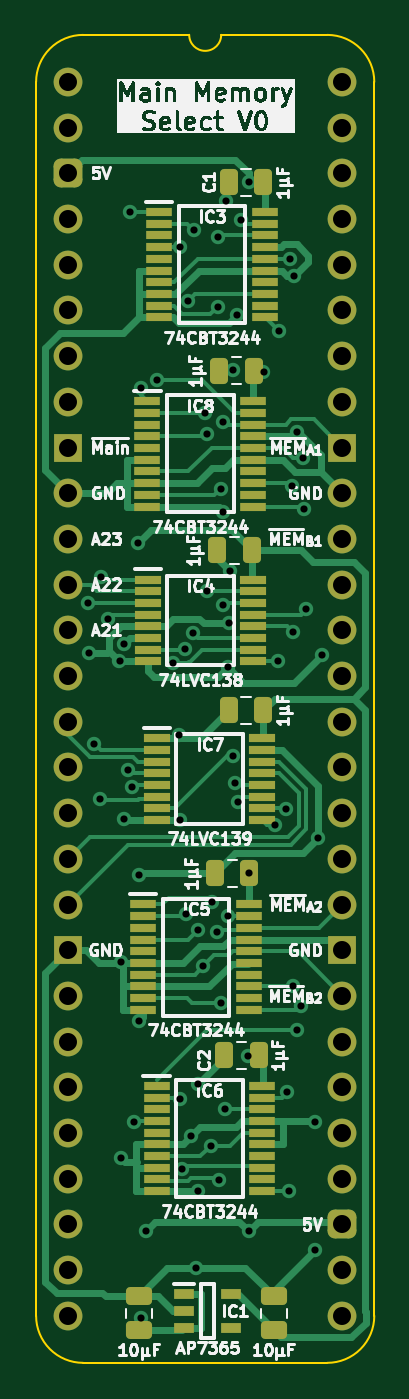
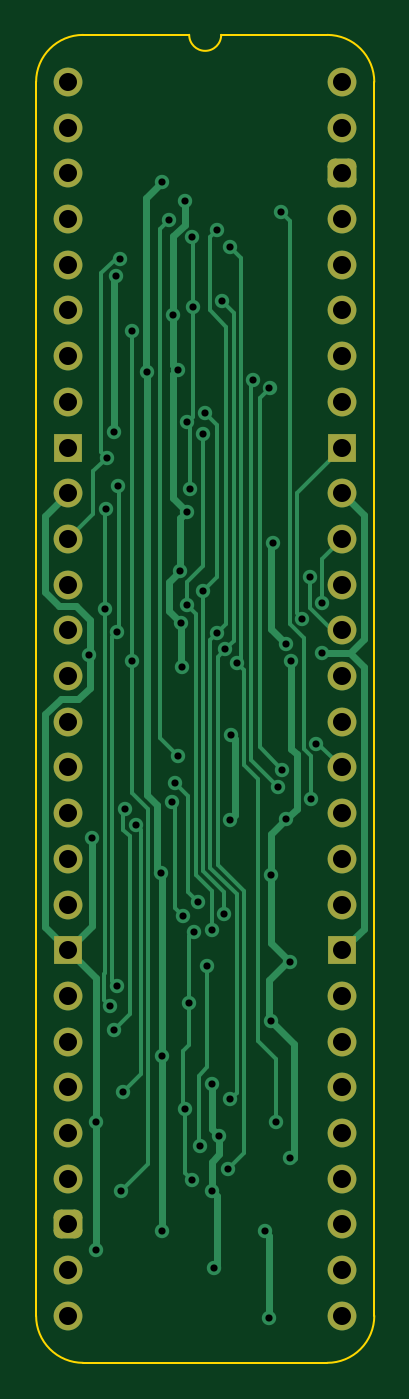
Circuit board: 11 layer files. Board 18.8 x 73.8 mm.
- bottom_copper: Main Memory Select-B_Cu.gbl (20360 bytes)
- bottom_mask: Main Memory Select-B_Mask.gbs (2535 bytes)
- paste: Main Memory Select-B_Paste.gbp (474 bytes)
- bottom_silk: Main Memory Select-B_Silkscreen.gbo (475 bytes)
- outline: Main Memory Select-Edge_Cuts.gm1 (1110 bytes)
- top_copper: Main Memory Select-F_Cu.gtl (38393 bytes)
- top_mask: Main Memory Select-F_Mask.gts (6445 bytes)
- paste: Main Memory Select-F_Paste.gtp (4947 bytes)
- top_silk: Main Memory Select-F_Silkscreen.gto (102771 bytes)
- drill: Main Memory Select-NPTH.drl (277 bytes)
- drill: Main Memory Select-PTH.drl (2436 bytes)

=== bottom_copper: Main Memory Select-B_Cu.gbl (20360 bytes, source omitted) ===
=== bottom_mask: Main Memory Select-B_Mask.gbs (2535 bytes, source withheld) ===
=== paste: Main Memory Select-B_Paste.gbp ===
%TF.GenerationSoftware,KiCad,Pcbnew,8.0.7*%
%TF.CreationDate,2025-01-03T18:39:04+02:00*%
%TF.ProjectId,Main Memory Select,4d61696e-204d-4656-9d6f-72792053656c,V0*%
%TF.SameCoordinates,Original*%
%TF.FileFunction,Paste,Bot*%
%TF.FilePolarity,Positive*%
%FSLAX46Y46*%
G04 Gerber Fmt 4.6, Leading zero omitted, Abs format (unit mm)*
G04 Created by KiCad (PCBNEW 8.0.7) date 2025-01-03 18:39:04*
%MOMM*%
%LPD*%
G01*
G04 APERTURE LIST*
G04 APERTURE END LIST*
M02*

=== bottom_silk: Main Memory Select-B_Silkscreen.gbo ===
%TF.GenerationSoftware,KiCad,Pcbnew,8.0.7*%
%TF.CreationDate,2025-01-03T18:39:04+02:00*%
%TF.ProjectId,Main Memory Select,4d61696e-204d-4656-9d6f-72792053656c,V0*%
%TF.SameCoordinates,Original*%
%TF.FileFunction,Legend,Bot*%
%TF.FilePolarity,Positive*%
%FSLAX46Y46*%
G04 Gerber Fmt 4.6, Leading zero omitted, Abs format (unit mm)*
G04 Created by KiCad (PCBNEW 8.0.7) date 2025-01-03 18:39:04*
%MOMM*%
%LPD*%
G01*
G04 APERTURE LIST*
G04 APERTURE END LIST*
M02*

=== outline: Main Memory Select-Edge_Cuts.gm1 ===
%TF.GenerationSoftware,KiCad,Pcbnew,8.0.7*%
%TF.CreationDate,2025-01-03T18:39:04+02:00*%
%TF.ProjectId,Main Memory Select,4d61696e-204d-4656-9d6f-72792053656c,V0*%
%TF.SameCoordinates,Original*%
%TF.FileFunction,Profile,NP*%
%FSLAX46Y46*%
G04 Gerber Fmt 4.6, Leading zero omitted, Abs format (unit mm)*
G04 Created by KiCad (PCBNEW 8.0.7) date 2025-01-03 18:39:04*
%MOMM*%
%LPD*%
G01*
G04 APERTURE LIST*
%TA.AperFunction,Profile*%
%ADD10C,0.100000*%
%TD*%
G04 APERTURE END LIST*
D10*
%TO.C,J1*%
X-1778000Y-68580000D02*
X-1778000Y0D01*
X6731000Y2616200D02*
X835732Y2613732D01*
X14404267Y2613733D02*
X8509000Y2616200D01*
X14404268Y-71193732D02*
X835733Y-71193733D01*
X17018000Y-68580000D02*
X17017999Y1D01*
X-1778000Y0D02*
G75*
G02*
X835732Y2613732I2613731J1D01*
G01*
X835733Y-71193733D02*
G75*
G02*
X-1778000Y-68580000I-6J2613727D01*
G01*
X8509000Y2616200D02*
G75*
G02*
X6731000Y2616200I-889000J0D01*
G01*
X14404267Y2613733D02*
G75*
G02*
X17017993Y1I-7J-2613733D01*
G01*
X17018000Y-68580000D02*
G75*
G02*
X14404268Y-71193730I-2613730J0D01*
G01*
%TD*%
M02*

=== top_copper: Main Memory Select-F_Cu.gtl (38393 bytes, source omitted) ===
=== top_mask: Main Memory Select-F_Mask.gts ===
%TF.GenerationSoftware,KiCad,Pcbnew,8.0.7*%
%TF.CreationDate,2025-01-03T18:39:04+02:00*%
%TF.ProjectId,Main Memory Select,4d61696e-204d-4656-9d6f-72792053656c,V0*%
%TF.SameCoordinates,Original*%
%TF.FileFunction,Soldermask,Top*%
%TF.FilePolarity,Negative*%
%FSLAX46Y46*%
G04 Gerber Fmt 4.6, Leading zero omitted, Abs format (unit mm)*
G04 Created by KiCad (PCBNEW 8.0.7) date 2025-01-03 18:39:04*
%MOMM*%
%LPD*%
G01*
G04 APERTURE LIST*
G04 Aperture macros list*
%AMRoundRect*
0 Rectangle with rounded corners*
0 $1 Rounding radius*
0 $2 $3 $4 $5 $6 $7 $8 $9 X,Y pos of 4 corners*
0 Add a 4 corners polygon primitive as box body*
4,1,4,$2,$3,$4,$5,$6,$7,$8,$9,$2,$3,0*
0 Add four circle primitives for the rounded corners*
1,1,$1+$1,$2,$3*
1,1,$1+$1,$4,$5*
1,1,$1+$1,$6,$7*
1,1,$1+$1,$8,$9*
0 Add four rect primitives between the rounded corners*
20,1,$1+$1,$2,$3,$4,$5,0*
20,1,$1+$1,$4,$5,$6,$7,0*
20,1,$1+$1,$6,$7,$8,$9,0*
20,1,$1+$1,$8,$9,$2,$3,0*%
G04 Aperture macros list end*
%ADD10RoundRect,0.250000X0.475000X-0.250000X0.475000X0.250000X-0.475000X0.250000X-0.475000X-0.250000X0*%
%ADD11R,1.450000X0.450000*%
%ADD12R,1.150000X0.600000*%
%ADD13RoundRect,0.250000X0.250000X0.475000X-0.250000X0.475000X-0.250000X-0.475000X0.250000X-0.475000X0*%
%ADD14R,1.475000X0.450000*%
%ADD15C,1.600000*%
%ADD16O,1.600000X1.600000*%
%ADD17RoundRect,0.400000X-0.400000X-0.400000X0.400000X-0.400000X0.400000X0.400000X-0.400000X0.400000X0*%
%ADD18R,1.600000X1.600000*%
G04 APERTURE END LIST*
D10*
%TO.C,C10*%
X3937000Y-69387000D03*
X3937000Y-67487000D03*
%TD*%
D11*
%TO.C,IC7*%
X4949000Y-36471000D03*
X4949000Y-37121000D03*
X4949000Y-37771000D03*
X4949000Y-38421000D03*
X4949000Y-39071000D03*
X4949000Y-39721000D03*
X4949000Y-40371000D03*
X4949000Y-41021000D03*
X10799000Y-41021000D03*
X10799000Y-40371000D03*
X10799000Y-39721000D03*
X10799000Y-39071000D03*
X10799000Y-38421000D03*
X10799000Y-37771000D03*
X10799000Y-37121000D03*
X10799000Y-36471000D03*
%TD*%
D12*
%TO.C,IC1*%
X6447000Y-67376000D03*
X6447000Y-68326000D03*
X6447000Y-69276000D03*
X9047000Y-69276000D03*
X9047000Y-67376000D03*
%TD*%
D13*
%TO.C,C1*%
X10840000Y-5588000D03*
X8940000Y-5588000D03*
%TD*%
%TO.C,C3*%
X10315000Y-16051000D03*
X8415000Y-16051000D03*
%TD*%
D14*
%TO.C,IC3*%
X5063000Y-7235000D03*
X5063000Y-7885000D03*
X5063000Y-8535000D03*
X5063000Y-9185000D03*
X5063000Y-9835000D03*
X5063000Y-10485000D03*
X5063000Y-11135000D03*
X5063000Y-11785000D03*
X5063000Y-12435000D03*
X5063000Y-13085000D03*
X10939000Y-13085000D03*
X10939000Y-12435000D03*
X10939000Y-11785000D03*
X10939000Y-11135000D03*
X10939000Y-10485000D03*
X10939000Y-9835000D03*
X10939000Y-9185000D03*
X10939000Y-8535000D03*
X10939000Y-7885000D03*
X10939000Y-7235000D03*
%TD*%
D15*
%TO.C,J1*%
X0Y0D03*
D16*
X0Y-2540000D03*
D17*
X0Y-5080000D03*
D16*
X0Y-7620000D03*
X0Y-10160000D03*
X0Y-12700000D03*
X0Y-15240000D03*
X0Y-17780000D03*
D18*
X0Y-20320000D03*
D15*
X0Y-22860000D03*
X0Y-25400000D03*
D16*
X0Y-27940000D03*
X0Y-30480000D03*
X0Y-33020000D03*
X0Y-35560000D03*
X0Y-38100000D03*
X0Y-40640000D03*
X0Y-43180000D03*
D15*
X0Y-45720000D03*
D18*
X0Y-48260000D03*
D16*
X0Y-50800000D03*
X0Y-53340000D03*
X0Y-55880000D03*
X0Y-58420000D03*
X0Y-60960000D03*
X0Y-63500000D03*
X0Y-66040000D03*
X0Y-68580000D03*
X15240000Y-68580000D03*
X15240000Y-66040000D03*
D17*
X15240000Y-63500000D03*
D16*
X15240000Y-60960000D03*
X15240000Y-58420000D03*
X15240000Y-55880000D03*
X15240000Y-53340000D03*
X15240000Y-50800000D03*
D18*
X15240000Y-48260000D03*
D15*
X15240000Y-45720000D03*
D16*
X15240000Y-43180000D03*
X15240000Y-40640000D03*
X15240000Y-38100000D03*
X15240000Y-35560000D03*
X15240000Y-33020000D03*
X15240000Y-30480000D03*
X15240000Y-27940000D03*
D15*
X15240000Y-25400000D03*
X15240000Y-22860000D03*
D18*
X15240000Y-20320000D03*
D16*
X15240000Y-17780000D03*
X15240000Y-15240000D03*
X15240000Y-12700000D03*
X15240000Y-10160000D03*
X15240000Y-7620000D03*
X15240000Y-5080000D03*
X15240000Y-2540000D03*
X15240000Y0D03*
%TD*%
D13*
%TO.C,C5*%
X10201000Y-26035000D03*
X8301000Y-26035000D03*
%TD*%
%TO.C,C2*%
X10586000Y-54102000D03*
X8686000Y-54102000D03*
%TD*%
D10*
%TO.C,C11*%
X11430000Y-69387000D03*
X11430000Y-67487000D03*
%TD*%
D14*
%TO.C,IC6*%
X4919000Y-55798325D03*
X4919000Y-56448325D03*
X4919000Y-57098325D03*
X4919000Y-57748325D03*
X4919000Y-58398325D03*
X4919000Y-59048325D03*
X4919000Y-59698325D03*
X4919000Y-60348325D03*
X4919000Y-60998325D03*
X4919000Y-61648325D03*
X10795000Y-61648325D03*
X10795000Y-60998325D03*
X10795000Y-60348325D03*
X10795000Y-59698325D03*
X10795000Y-59048325D03*
X10795000Y-58398325D03*
X10795000Y-57748325D03*
X10795000Y-57098325D03*
X10795000Y-56448325D03*
X10795000Y-55798325D03*
%TD*%
D13*
%TO.C,C12*%
X10840000Y-34925000D03*
X8940000Y-34925000D03*
%TD*%
D11*
%TO.C,IC4*%
X4437000Y-27659000D03*
X4437000Y-28309000D03*
X4437000Y-28959000D03*
X4437000Y-29609000D03*
X4437000Y-30259000D03*
X4437000Y-30909000D03*
X4437000Y-31559000D03*
X4437000Y-32209000D03*
X10287000Y-32209000D03*
X10287000Y-31559000D03*
X10287000Y-30909000D03*
X10287000Y-30259000D03*
X10287000Y-29609000D03*
X10287000Y-28959000D03*
X10287000Y-28309000D03*
X10287000Y-27659000D03*
%TD*%
D13*
%TO.C,C9*%
X10078000Y-43994000D03*
X8178000Y-43994000D03*
%TD*%
D14*
%TO.C,IC5*%
X4174000Y-45716000D03*
X4174000Y-46366000D03*
X4174000Y-47016000D03*
X4174000Y-47666000D03*
X4174000Y-48316000D03*
X4174000Y-48966000D03*
X4174000Y-49616000D03*
X4174000Y-50266000D03*
X4174000Y-50916000D03*
X4174000Y-51566000D03*
X10050000Y-51566000D03*
X10050000Y-50916000D03*
X10050000Y-50266000D03*
X10050000Y-49616000D03*
X10050000Y-48966000D03*
X10050000Y-48316000D03*
X10050000Y-47666000D03*
X10050000Y-47016000D03*
X10050000Y-46366000D03*
X10050000Y-45716000D03*
%TD*%
%TO.C,IC8*%
X4411000Y-17750000D03*
X4411000Y-18400000D03*
X4411000Y-19050000D03*
X4411000Y-19700000D03*
X4411000Y-20350000D03*
X4411000Y-21000000D03*
X4411000Y-21650000D03*
X4411000Y-22300000D03*
X4411000Y-22950000D03*
X4411000Y-23600000D03*
X10287000Y-23600000D03*
X10287000Y-22950000D03*
X10287000Y-22300000D03*
X10287000Y-21650000D03*
X10287000Y-21000000D03*
X10287000Y-20350000D03*
X10287000Y-19700000D03*
X10287000Y-19050000D03*
X10287000Y-18400000D03*
X10287000Y-17750000D03*
%TD*%
M02*

=== paste: Main Memory Select-F_Paste.gtp ===
%TF.GenerationSoftware,KiCad,Pcbnew,8.0.7*%
%TF.CreationDate,2025-01-03T18:39:04+02:00*%
%TF.ProjectId,Main Memory Select,4d61696e-204d-4656-9d6f-72792053656c,V0*%
%TF.SameCoordinates,Original*%
%TF.FileFunction,Paste,Top*%
%TF.FilePolarity,Positive*%
%FSLAX46Y46*%
G04 Gerber Fmt 4.6, Leading zero omitted, Abs format (unit mm)*
G04 Created by KiCad (PCBNEW 8.0.7) date 2025-01-03 18:39:04*
%MOMM*%
%LPD*%
G01*
G04 APERTURE LIST*
G04 Aperture macros list*
%AMRoundRect*
0 Rectangle with rounded corners*
0 $1 Rounding radius*
0 $2 $3 $4 $5 $6 $7 $8 $9 X,Y pos of 4 corners*
0 Add a 4 corners polygon primitive as box body*
4,1,4,$2,$3,$4,$5,$6,$7,$8,$9,$2,$3,0*
0 Add four circle primitives for the rounded corners*
1,1,$1+$1,$2,$3*
1,1,$1+$1,$4,$5*
1,1,$1+$1,$6,$7*
1,1,$1+$1,$8,$9*
0 Add four rect primitives between the rounded corners*
20,1,$1+$1,$2,$3,$4,$5,0*
20,1,$1+$1,$4,$5,$6,$7,0*
20,1,$1+$1,$6,$7,$8,$9,0*
20,1,$1+$1,$8,$9,$2,$3,0*%
G04 Aperture macros list end*
%ADD10RoundRect,0.250000X0.475000X-0.250000X0.475000X0.250000X-0.475000X0.250000X-0.475000X-0.250000X0*%
%ADD11R,1.450000X0.450000*%
%ADD12R,1.150000X0.600000*%
%ADD13RoundRect,0.250000X0.250000X0.475000X-0.250000X0.475000X-0.250000X-0.475000X0.250000X-0.475000X0*%
%ADD14R,1.475000X0.450000*%
G04 APERTURE END LIST*
D10*
%TO.C,C10*%
X3937000Y-69387000D03*
X3937000Y-67487000D03*
%TD*%
D11*
%TO.C,IC7*%
X4949000Y-36471000D03*
X4949000Y-37121000D03*
X4949000Y-37771000D03*
X4949000Y-38421000D03*
X4949000Y-39071000D03*
X4949000Y-39721000D03*
X4949000Y-40371000D03*
X4949000Y-41021000D03*
X10799000Y-41021000D03*
X10799000Y-40371000D03*
X10799000Y-39721000D03*
X10799000Y-39071000D03*
X10799000Y-38421000D03*
X10799000Y-37771000D03*
X10799000Y-37121000D03*
X10799000Y-36471000D03*
%TD*%
D12*
%TO.C,IC1*%
X6447000Y-67376000D03*
X6447000Y-68326000D03*
X6447000Y-69276000D03*
X9047000Y-69276000D03*
X9047000Y-67376000D03*
%TD*%
D13*
%TO.C,C1*%
X10840000Y-5588000D03*
X8940000Y-5588000D03*
%TD*%
%TO.C,C3*%
X10315000Y-16051000D03*
X8415000Y-16051000D03*
%TD*%
D14*
%TO.C,IC3*%
X5063000Y-7235000D03*
X5063000Y-7885000D03*
X5063000Y-8535000D03*
X5063000Y-9185000D03*
X5063000Y-9835000D03*
X5063000Y-10485000D03*
X5063000Y-11135000D03*
X5063000Y-11785000D03*
X5063000Y-12435000D03*
X5063000Y-13085000D03*
X10939000Y-13085000D03*
X10939000Y-12435000D03*
X10939000Y-11785000D03*
X10939000Y-11135000D03*
X10939000Y-10485000D03*
X10939000Y-9835000D03*
X10939000Y-9185000D03*
X10939000Y-8535000D03*
X10939000Y-7885000D03*
X10939000Y-7235000D03*
%TD*%
D13*
%TO.C,C5*%
X10201000Y-26035000D03*
X8301000Y-26035000D03*
%TD*%
%TO.C,C2*%
X10586000Y-54102000D03*
X8686000Y-54102000D03*
%TD*%
D10*
%TO.C,C11*%
X11430000Y-69387000D03*
X11430000Y-67487000D03*
%TD*%
D14*
%TO.C,IC6*%
X4919000Y-55798325D03*
X4919000Y-56448325D03*
X4919000Y-57098325D03*
X4919000Y-57748325D03*
X4919000Y-58398325D03*
X4919000Y-59048325D03*
X4919000Y-59698325D03*
X4919000Y-60348325D03*
X4919000Y-60998325D03*
X4919000Y-61648325D03*
X10795000Y-61648325D03*
X10795000Y-60998325D03*
X10795000Y-60348325D03*
X10795000Y-59698325D03*
X10795000Y-59048325D03*
X10795000Y-58398325D03*
X10795000Y-57748325D03*
X10795000Y-57098325D03*
X10795000Y-56448325D03*
X10795000Y-55798325D03*
%TD*%
D13*
%TO.C,C12*%
X10840000Y-34925000D03*
X8940000Y-34925000D03*
%TD*%
D11*
%TO.C,IC4*%
X4437000Y-27659000D03*
X4437000Y-28309000D03*
X4437000Y-28959000D03*
X4437000Y-29609000D03*
X4437000Y-30259000D03*
X4437000Y-30909000D03*
X4437000Y-31559000D03*
X4437000Y-32209000D03*
X10287000Y-32209000D03*
X10287000Y-31559000D03*
X10287000Y-30909000D03*
X10287000Y-30259000D03*
X10287000Y-29609000D03*
X10287000Y-28959000D03*
X10287000Y-28309000D03*
X10287000Y-27659000D03*
%TD*%
D13*
%TO.C,C9*%
X10078000Y-43994000D03*
X8178000Y-43994000D03*
%TD*%
D14*
%TO.C,IC5*%
X4174000Y-45716000D03*
X4174000Y-46366000D03*
X4174000Y-47016000D03*
X4174000Y-47666000D03*
X4174000Y-48316000D03*
X4174000Y-48966000D03*
X4174000Y-49616000D03*
X4174000Y-50266000D03*
X4174000Y-50916000D03*
X4174000Y-51566000D03*
X10050000Y-51566000D03*
X10050000Y-50916000D03*
X10050000Y-50266000D03*
X10050000Y-49616000D03*
X10050000Y-48966000D03*
X10050000Y-48316000D03*
X10050000Y-47666000D03*
X10050000Y-47016000D03*
X10050000Y-46366000D03*
X10050000Y-45716000D03*
%TD*%
%TO.C,IC8*%
X4411000Y-17750000D03*
X4411000Y-18400000D03*
X4411000Y-19050000D03*
X4411000Y-19700000D03*
X4411000Y-20350000D03*
X4411000Y-21000000D03*
X4411000Y-21650000D03*
X4411000Y-22300000D03*
X4411000Y-22950000D03*
X4411000Y-23600000D03*
X10287000Y-23600000D03*
X10287000Y-22950000D03*
X10287000Y-22300000D03*
X10287000Y-21650000D03*
X10287000Y-21000000D03*
X10287000Y-20350000D03*
X10287000Y-19700000D03*
X10287000Y-19050000D03*
X10287000Y-18400000D03*
X10287000Y-17750000D03*
%TD*%
M02*

=== top_silk: Main Memory Select-F_Silkscreen.gto (102771 bytes, source omitted) ===
=== drill: Main Memory Select-NPTH.drl ===
M48
; DRILL file {KiCad 8.0.7} date 2025-01-03T18:39:06+0200
; FORMAT={-:-/ absolute / inch / decimal}
; #@! TF.CreationDate,2025-01-03T18:39:06+02:00
; #@! TF.GenerationSoftware,Kicad,Pcbnew,8.0.7
; #@! TF.FileFunction,NonPlated,1,2,NPTH
FMAT,2
INCH
%
G90
G05
M30

=== drill: Main Memory Select-PTH.drl ===
M48
; DRILL file {KiCad 8.0.7} date 2025-01-03T18:39:06+0200
; FORMAT={-:-/ absolute / inch / decimal}
; #@! TF.CreationDate,2025-01-03T18:39:06+02:00
; #@! TF.GenerationSoftware,Kicad,Pcbnew,8.0.7
; #@! TF.FileFunction,Plated,1,2,PTH
FMAT,2
INCH
; #@! TA.AperFunction,Plated,PTH,ViaDrill
T1C0.0157
; #@! TA.AperFunction,Plated,PTH,ComponentDrill
T2C0.0394
%
G90
G05
T1
X0.0441Y-1.1393
X0.045Y-1.25
X0.0572Y-1.4478
X0.0689Y-1.5701
X0.0717Y-1.083
X0.0874Y-1.1746
X0.1125Y-1.2675
X0.115Y-1.925
X0.115Y-2.355
X0.1222Y-1.2294
X0.1225Y-1.6125
X0.1311Y-1.5048
X0.135Y-0.285
X0.1408Y-1.5429
X0.1443Y-2.2769
X0.1524Y-1.0096
X0.155Y-2.055
X0.1555Y-1.735
X0.1593Y-0.6704
X0.1595Y-2.7055
X0.17Y-2.515
X0.1944Y-0.6527
X0.2299Y-1.271
X0.2426Y-1.43
X0.2449Y-2.2262
X0.245Y-1.615
X0.2458Y-0.3608
X0.2493Y-2.3779
X0.2556Y-1.2412
X0.2583Y-1.8204
X0.2624Y-0.48
X0.2693Y-2.3069
X0.2738Y-1.2063
X0.275Y-0.325
X0.28Y-2.595
X0.2843Y-2.1919
X0.285Y-1.855
X0.2852Y-2.4271
X0.295Y-1.935
X0.3Y-0.725
X0.305Y-0.77
X0.305Y-1.113
X0.3118Y-2.3275
X0.315Y-1.795
X0.325Y-1.8595
X0.3276Y-0.4915
X0.3278Y-0.339
X0.3293Y-2.4019
X0.3339Y-0.8899
X0.335Y-2.015
X0.3389Y-0.7441
X0.34Y-0.94
X0.34Y-1.145
X0.3434Y-2.2466
X0.345Y-0.26
X0.3491Y-1.825
X0.35Y-1.28
X0.3529Y-1.185
X0.355Y-1.07
X0.36Y-0.63
X0.36Y-1.475
X0.365Y-1.535
X0.37Y-0.51
X0.372Y-1.5754
X0.3783Y-0.3015
X0.3946Y-2.1319
X0.395Y-2.515
X0.3953Y-0.22
X0.3967Y-1.732
X0.4276Y-0.635
X0.4518Y-1.625
X0.46Y-1.2681
X0.4611Y-0.545
X0.4759Y-1.5914
X0.48Y-2.21
X0.4843Y-2.4269
X0.4857Y-0.3868
X0.49Y-0.885
X0.4924Y-1.2037
X0.4931Y-1.9775
X0.495Y-0.425
X0.5Y-0.765
X0.5Y-2.075
X0.5089Y-2.0217
X0.5151Y-0.822
X0.5171Y-0.935
X0.52Y-1.1543
X0.54Y-2.275
X0.54Y-2.555
X0.5468Y-1.655
X0.555Y-1.255
T2
X0.0Y0.0
X0.0Y-0.1
X0.0Y-0.2
X0.0Y-0.3
X0.0Y-0.4
X0.0Y-0.5
X0.0Y-0.6
X0.0Y-0.7
X0.0Y-0.8
X0.0Y-0.9
X0.0Y-1.0
X0.0Y-1.1
X0.0Y-1.2
X0.0Y-1.3
X0.0Y-1.4
X0.0Y-1.5
X0.0Y-1.6
X0.0Y-1.7
X0.0Y-1.8
X0.0Y-1.9
X0.0Y-2.0
X0.0Y-2.1
X0.0Y-2.2
X0.0Y-2.3
X0.0Y-2.4
X0.0Y-2.5
X0.0Y-2.6
X0.0Y-2.7
X0.6Y0.0
X0.6Y-0.1
X0.6Y-0.2
X0.6Y-0.3
X0.6Y-0.4
X0.6Y-0.5
X0.6Y-0.6
X0.6Y-0.7
X0.6Y-0.8
X0.6Y-0.9
X0.6Y-1.0
X0.6Y-1.1
X0.6Y-1.2
X0.6Y-1.3
X0.6Y-1.4
X0.6Y-1.5
X0.6Y-1.6
X0.6Y-1.7
X0.6Y-1.8
X0.6Y-1.9
X0.6Y-2.0
X0.6Y-2.1
X0.6Y-2.2
X0.6Y-2.3
X0.6Y-2.4
X0.6Y-2.5
X0.6Y-2.6
X0.6Y-2.7
M30
